Run: headless pygame with SDL's dummy video driver; simulated clock (each Clock.tick advances the game by its frame time, no real sleeping); random seed 0; keys injected as events and as key.get_pressed() state; no mouse input.
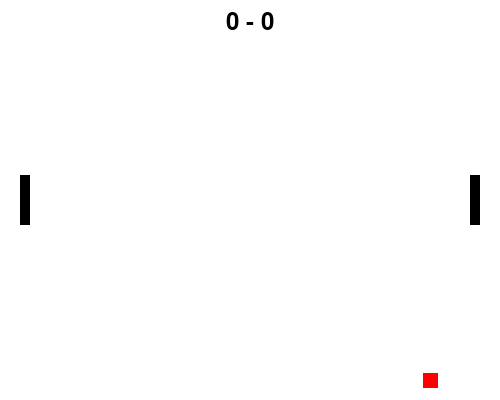
Frame 1 of 4 · flips 1–60 · no input
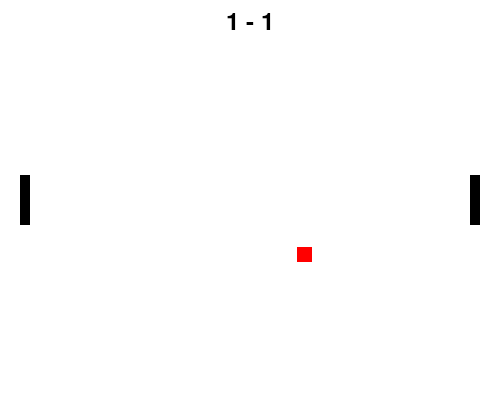
Frame 2 of 4 · flips 61–180 · tapped SPACE, RETURN · held RIGHT (→), D
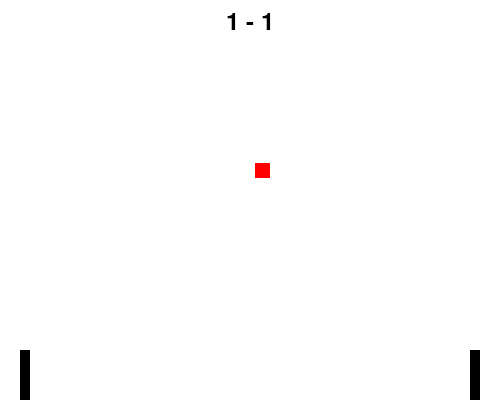
Frame 3 of 4 · flips 181–300 · held DOWN (↓), S
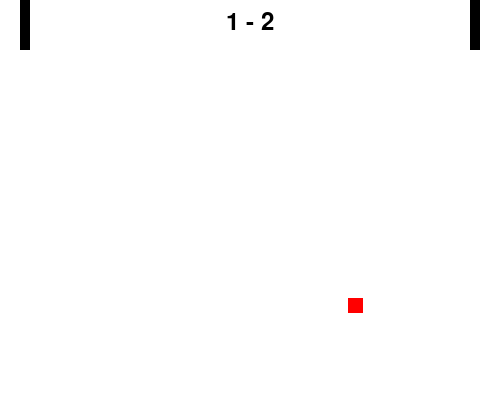
Frame 4 of 4 · flips 301–420 · held LEFT (←), A, UP (↑), W

The pygame program that drew these frames:

import pygame
import random

pygame.init()

WIDTH, HEIGHT = 500, 400
screen = pygame.display.set_mode((WIDTH, HEIGHT))
pygame.display.set_caption("Пинг-понг")

WHITE = (255, 255, 255)
BLACK = (0, 0, 0)
RED = (255, 0, 0)

FPS = 60
clock = pygame.time.Clock()

class Paddle:
    def __init__(self, x, y, width, height):
        self.rect = pygame.Rect(x, y, width, height)
        self.speed = 7

    def move_up(self):
        if self.rect.top > 0:
            self.rect.y -= self.speed

    def move_down(self):
        if self.rect.bottom < HEIGHT:
            self.rect.y += self.speed

    def draw(self, screen):
        pygame.draw.rect(screen, BLACK, self.rect)

class Ball:
    def __init__(self, size):
        self.size = size
        self.rect = pygame.Rect(WIDTH // 2 - size // 2,
                               HEIGHT // 2 - size // 2, size, size)
        self.dx = random.choice([-3, 3])
        self.dy = random.choice([-3, 3])

    def move(self):
        self.rect.x += self.dx
        self.rect.y += self.dy

        if self.rect.top <= 0 or self.rect.bottom >= HEIGHT:
            self.dy *= -1

    def reset(self):
        self.rect.center = (WIDTH // 2, HEIGHT // 2)
        self.dx = random.choice([-3, 3])
        self.dy = random.choice([-3, 3])

    def draw(self, screen):
        pygame.draw.rect(screen, RED, self.rect)

class Game:
    def __init__(self):
        self.paddle_left = Paddle(20, HEIGHT // 2 - 25, 10, 50)
        self.paddle_right = Paddle(WIDTH - 30, HEIGHT // 2 - 25, 10, 50)
        self.ball = Ball(15)
        self.score_left = 0
        self.score_right = 0
        self.font = pygame.font.Font(None, 36)

    def handle_input(self):
        keys = pygame.key.get_pressed()
        if keys[pygame.K_w]:
            self.paddle_left.move_up()
        if keys[pygame.K_s]:
            self.paddle_left.move_down()
        if keys[pygame.K_UP]:
            self.paddle_right.move_up()
        if keys[pygame.K_DOWN]:
            self.paddle_right.move_down()

    def update(self):
        self.ball.move()

        
        if (self.ball.rect.colliderect(self.paddle_left.rect) and self.ball.dx < 0) or \
           (self.ball.rect.colliderect(self.paddle_right.rect) and self.ball.dx > 0):
            self.ball.dx *= -1.1

        
        if self.ball.rect.left <= 0:
            self.score_right += 1
            self.ball.reset()
        elif self.ball.rect.right >= WIDTH:
            self.score_left += 1
            self.ball.reset()

    def draw(self, screen):
        screen.fill(WHITE)
        self.paddle_left.draw(screen)
        self.paddle_right.draw(screen)
        self.ball.draw(screen)
        score_text = self.font.render(f"{self.score_left} - {self.score_right}", True, BLACK)
        screen.blit(score_text, (WIDTH // 2 - score_text.get_width() // 2, 10))

    def run(self):
        running = True
        while running:
            for event in pygame.event.get():
                if event.type == pygame.QUIT:
                    running = False
                elif event.type == pygame.KEYDOWN:
                    if event.key == pygame.K_ESCAPE:
                        running = False

            self.handle_input()
            self.update()
            self.draw(screen)
            pygame.display.flip()  
            clock.tick(FPS) 


game = Game()
game.run()
pygame.quit()
